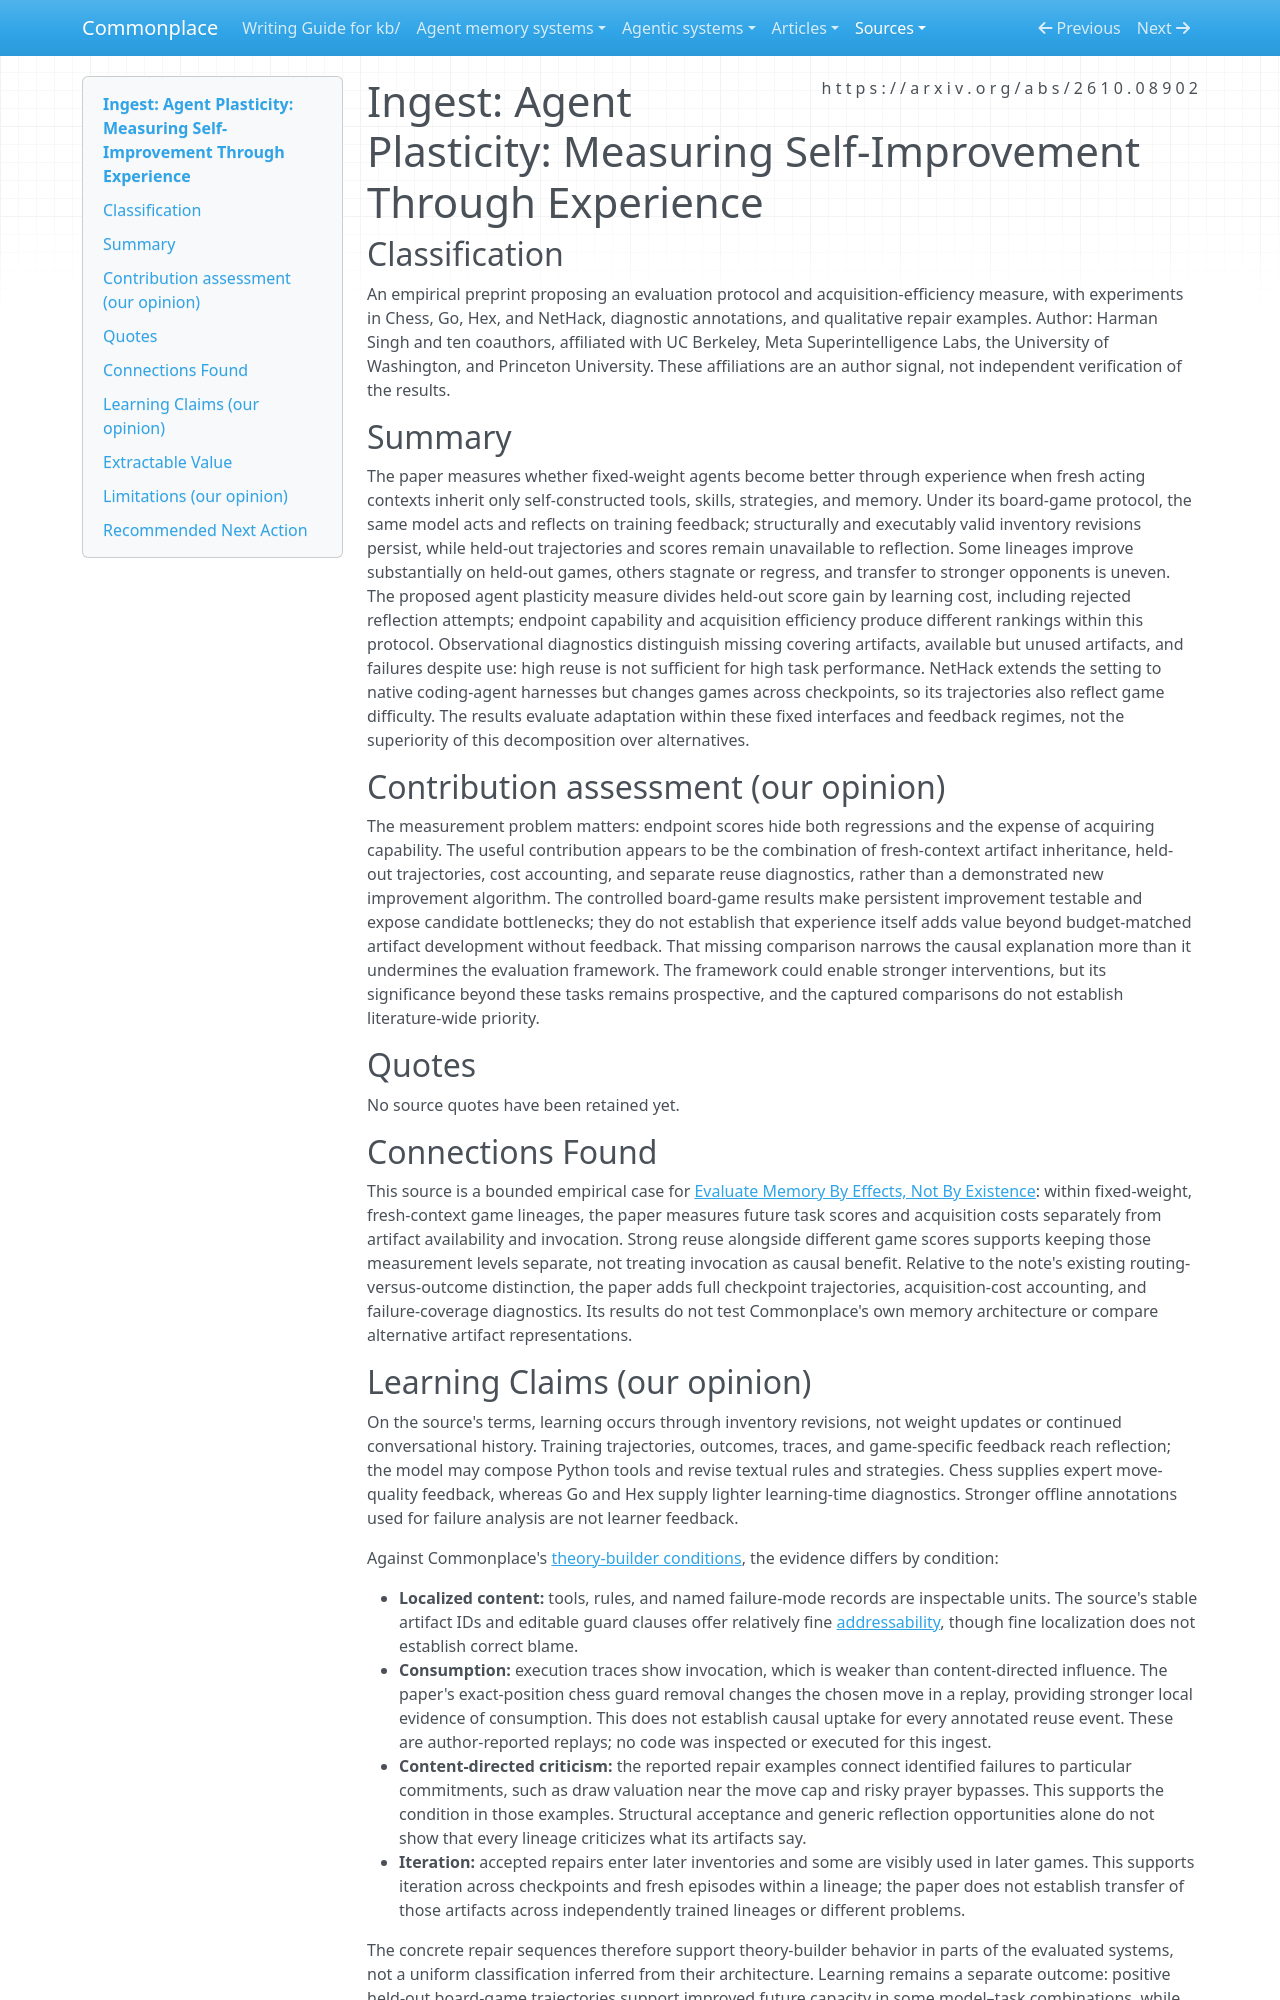

repository: zby/commonplace · page: sources/agent-plasticity.ingest/index.html · generator: mkdocs

---
description: "Frozen-model game agents improve through inherited artifacts; held-out learning curves separate acquisition cost, artifact reuse, and task benefit."
source: https://arxiv.org/abs/2610.08902
captured: "2026-10-18"
capture: pdftotext
capture_scope: full-source
genre: scientific-paper
snapshot_sha256: 2810c7794bf46a449e09d4e11a9911e9ffca1aa193c6ea0086dae1221a608f65
ingested: "2026-10-18"
type: types/ingest-report.md
learning_claims: true
domains: [agent-learning, persistent-artifacts, behavioral-evaluation]
---

# Ingest: Agent Plasticity: Measuring Self-Improvement Through Experience

## Classification

An empirical preprint proposing an evaluation protocol and acquisition-efficiency measure, with experiments in Chess, Go, Hex, and NetHack, diagnostic annotations, and qualitative repair examples.
Author: Harman Singh and ten coauthors, affiliated with UC Berkeley, Meta Superintelligence Labs, the University of Washington, and Princeton University. These affiliations are an author signal, not independent verification of the results.

## Summary

The paper measures whether fixed-weight agents become better through experience when fresh acting contexts inherit only self-constructed tools, skills, strategies, and memory. Under its board-game protocol, the same model acts and reflects on training feedback; structurally and executably valid inventory revisions persist, while held-out trajectories and scores remain unavailable to reflection. Some lineages improve substantially on held-out games, others stagnate or regress, and transfer to stronger opponents is uneven. The proposed agent plasticity measure divides held-out score gain by learning cost, including rejected reflection attempts; endpoint capability and acquisition efficiency produce different rankings within this protocol. Observational diagnostics distinguish missing covering artifacts, available but unused artifacts, and failures despite use: high reuse is not sufficient for high task performance. NetHack extends the setting to native coding-agent harnesses but changes games across checkpoints, so its trajectories also reflect game difficulty. The results evaluate adaptation within these fixed interfaces and feedback regimes, not the superiority of this decomposition over alternatives.

## Contribution assessment (our opinion)

The measurement problem matters: endpoint scores hide both regressions and the expense of acquiring capability. The useful contribution appears to be the combination of fresh-context artifact inheritance, held-out trajectories, cost accounting, and separate reuse diagnostics, rather than a demonstrated new improvement algorithm. The controlled board-game results make persistent improvement testable and expose candidate bottlenecks; they do not establish that experience itself adds value beyond budget-matched artifact development without feedback. That missing comparison narrows the causal explanation more than it undermines the evaluation framework. The framework could enable stronger interventions, but its significance beyond these tasks remains prospective, and the captured comparisons do not establish literature-wide priority.

## Quotes

No source quotes have been retained yet.

## Connections Found

This source is a bounded empirical case for [Evaluate Memory By Effects, Not By Existence](../theory/agent-memory-requirements/evaluate-memory-by-effects.md): within fixed-weight, fresh-context game lineages, the paper measures future task scores and acquisition costs separately from artifact availability and invocation. Strong reuse alongside different game scores supports keeping those measurement levels separate, not treating invocation as causal benefit. Relative to the note's existing routing-versus-outcome distinction, the paper adds full checkpoint trajectories, acquisition-cost accounting, and failure-coverage diagnostics. Its results do not test Commonplace's own memory architecture or compare alternative artifact representations.
